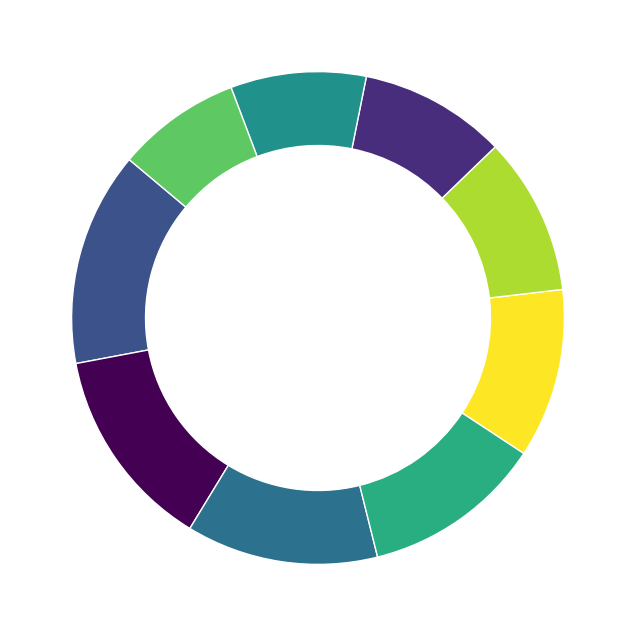

Recreate this plot in Python.
import matplotlib.pyplot as plt
import numpy as np

sports = [
    "Skydiving", "Bungee Jumping", "White Water Rafting",
    "Rock Climbing", "Mountain Biking", "Paragliding",
    "Surfing", "Kart Racing", "Hang Gliding"
]
adrenaline_levels = [95, 90, 85, 80, 75, 70, 65, 60, 55]

plt.figure(figsize=(8, 8))
colors = plt.cm.viridis(np.linspace(0, 1, len(sports)))

shuffled_colors = [colors[2], colors[0], colors[3], colors[5], colors[8], colors[7], colors[1], colors[4], colors[6]]

# Create a pie chart and make it a donut
plt.pie(adrenaline_levels, colors=shuffled_colors, startangle=140, wedgeprops=dict(width=0.3, edgecolor='w'))

plt.show()
